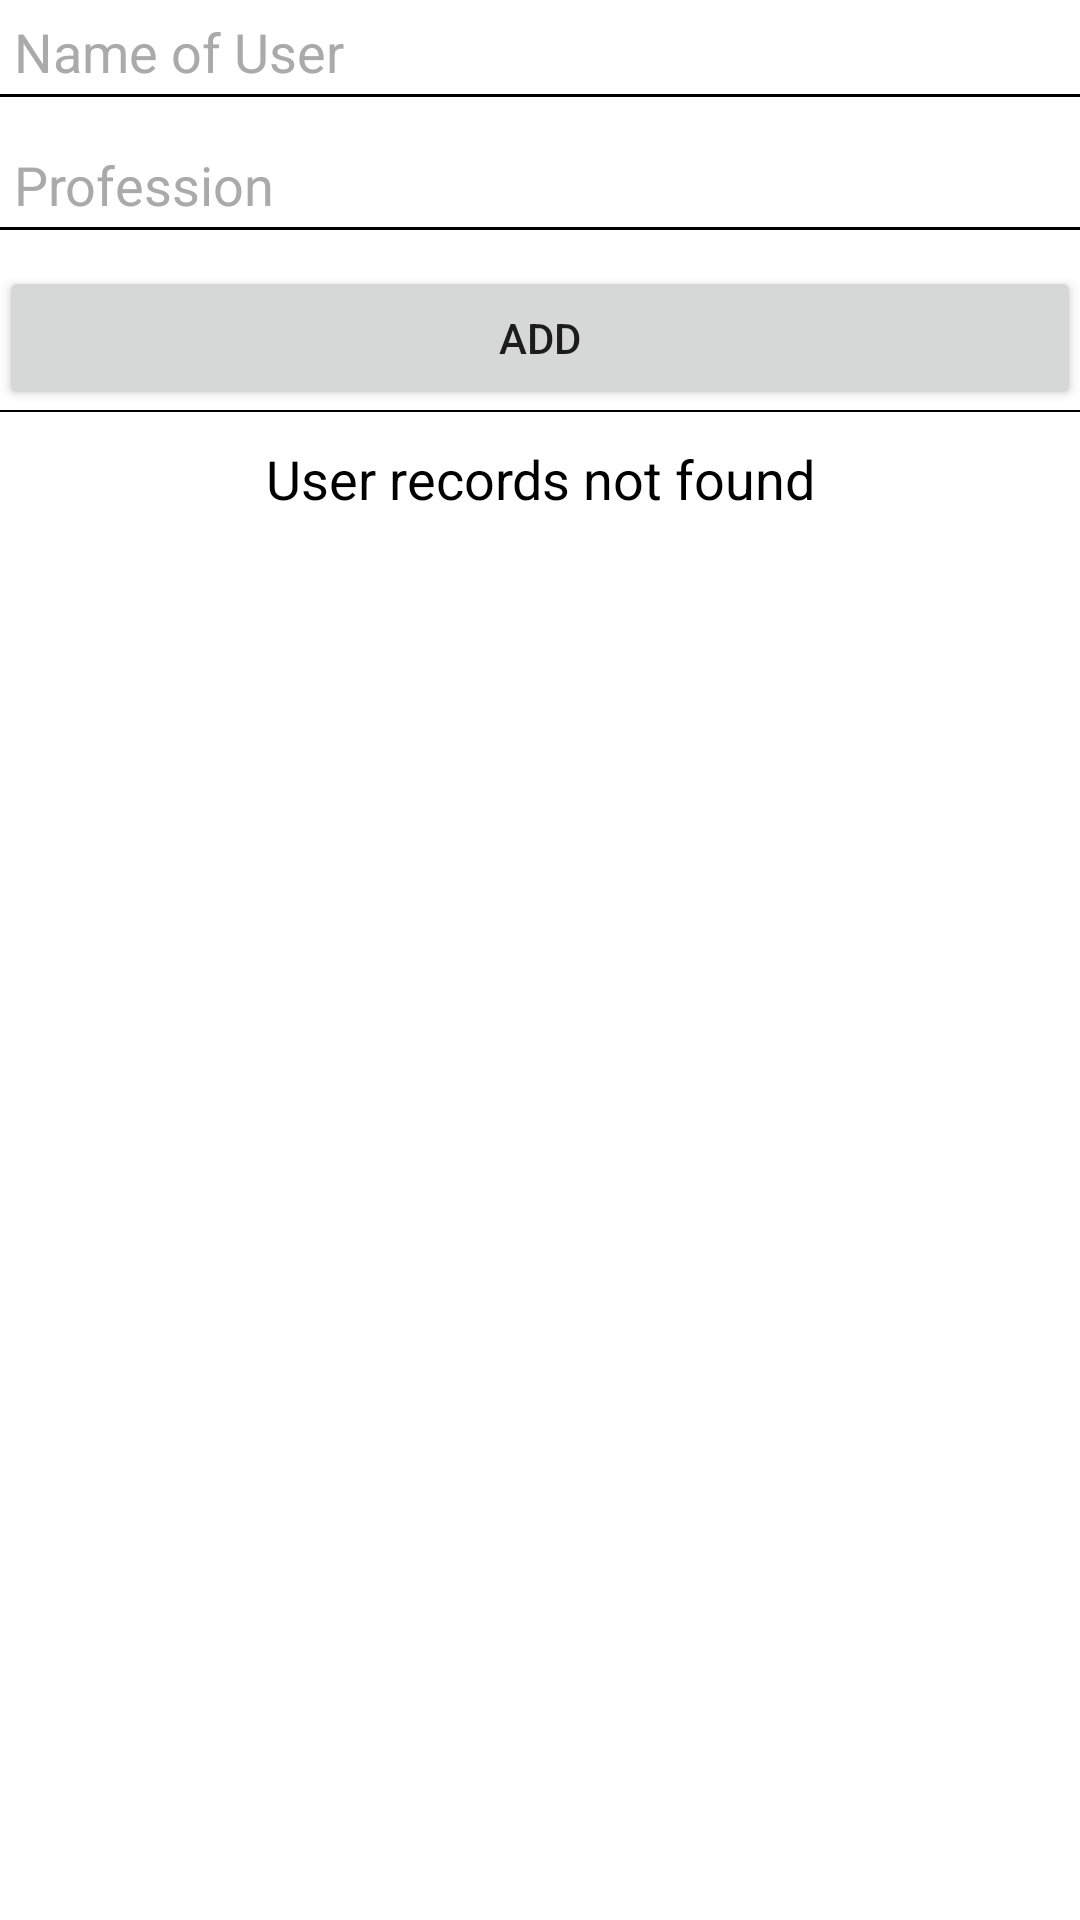

Here is an Android app screen rendered from its layout file. Give the layout XML and the strings, colors and styles it references.
<!-- AndroidManifest.xml: fallback theme Theme.MaterialComponents.DayNight.NoActionBar -->
<!-- res/layout/activity_main.xml -->
<?xml version="1.0" encoding="utf-8"?>

<LinearLayout xmlns:android="http://schemas.android.com/apk/res/android"
    xmlns:tools="http://schemas.android.com/tools"
    android:layout_width="match_parent"
    android:layout_height="match_parent"
    android:background="@android:color/white"
    android:orientation="vertical"

    tools:context=".Activity.MainActivity">
    <LinearLayout
        android:layout_width="match_parent"
        android:layout_height="wrap_content"
        android:padding="@dimen/activity_vertical_margin"
        android:orientation="vertical">

        <TextView
            android:id="@+id/tvHiddenId"
            android:visibility="gone"
            android:layout_width="wrap_content"
            android:layout_height="wrap_content"
            />

        <EditText
            android:id="@+id/etName"
            android:layout_width="match_parent"
            android:layout_height="wrap_content"
            android:hint="Name of User"
            android:padding="5dp"
            android:background="@drawable/text"
            android:textColor="@android:color/black"
            android:textColorHint="@android:color/darker_gray" />


        <EditText
            android:id="@+id/etProfession"
            android:layout_width="match_parent"
            android:layout_height="wrap_content"
            android:layout_marginTop="10dp"
            android:hint="Profession"

            android:background="@drawable/text"
            android:padding="5dp"
            android:textColor="@android:color/black"
            android:textColorHint="@android:color/darker_gray" />

        <Button
            android:id="@+id/btnAdd"
            android:layout_width="match_parent"
            android:layout_height="wrap_content"
            android:layout_marginTop="10dp"
            android:onClick="onAddClick"
            android:text="ADD" />
    </LinearLayout>



    <View
        android:layout_width="match_parent"
        android:layout_height="0.5dp"
        android:layout_marginBottom="10dp"
        android:background="@android:color/black"></View>


    <TextView
        android:id="@+id/tvNoRecords"
        android:layout_width="match_parent"
        android:layout_height="wrap_content"
        android:textSize="18sp"
        android:gravity="center"
        android:textColor="@android:color/background_dark"
        android:text="User records not found"/>

    <ListView
        android:id="@+id/lvUsers"
        android:layout_width="match_parent"
        android:divider="@android:color/darker_gray"
        android:dividerHeight="1dp"
        android:layout_marginLeft="10dp"
        android:layout_marginRight="10dp"
        android:layout_height="wrap_content"></ListView>
</LinearLayout>
<!-- resources referenced by this layout -->
<resources>
  <!-- drawable text (drawable) -->
  <layer-list xmlns:android="http://schemas.android.com/apk/res/android">
      <item
          android:top="-5dp"
          android:left="-5dp"
          android:right="-5dp"
          android:bottom="2dp">
          <selector >
              <item android:state_enabled="true"
                  android:state_focused="true">
                  <shape
                      android:shape="rectangle">
                      <stroke
                          android:width="2dp"
                          android:color="#6A9A3A"/>
                  </shape>
              </item>
              <item android:state_enabled="true">
                  <shape
                      android:shape="rectangle">
                      <stroke
                          android:width="1dp"
                          android:color="#000000"/>
                  </shape>
              </item>
          </selector>
      </item>
  </layer-list>
</resources>
